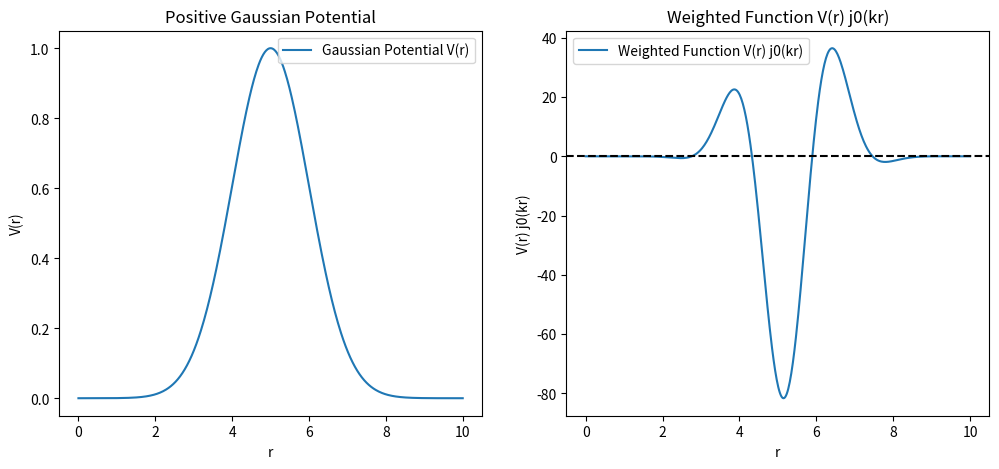

Source code (Python):
import numpy as np
import matplotlib.pyplot as plt
from scipy.special import j0

# Define Gaussian Potential
def gaussian_potential(r, V0, rc, sigma):
    return V0 * np.exp(-((r - rc)**2) / (2 * sigma**2))

# Parameters
V0 = 1.0       # Amplitude of Gaussian
rc = 5.0       # Center of Gaussian
sigma = 1.0    # Width of Gaussian
k = 2.0        # Wavenumber
r_min, r_max = 0, 10  # Integration limits

# Generate r values
r_values = np.linspace(r_min, r_max, 500)
V_values = gaussian_potential(r_values, V0, rc, sigma)
j0_values = j0(k * r_values)
weighted_values = 4 * np.pi * r_values**2 * V_values * j0_values

# Plot the interaction potential
plt.figure(figsize=(12, 5))
plt.subplot(1, 2, 1)
plt.plot(r_values, V_values, label="Gaussian Potential V(r)")
plt.xlabel("r")
plt.ylabel("V(r)")
plt.legend()
plt.title("Positive Gaussian Potential")

# Plot the weighted function V(r) * j0(kr)
plt.subplot(1, 2, 2)
plt.plot(r_values, weighted_values, label="Weighted Function V(r) j0(kr)")
plt.axhline(0, color='k', linestyle='--')
plt.xlabel("r")
plt.ylabel("V(r) j0(kr)")
plt.legend()
plt.title("Weighted Function V(r) j0(kr)")

plt.show()

